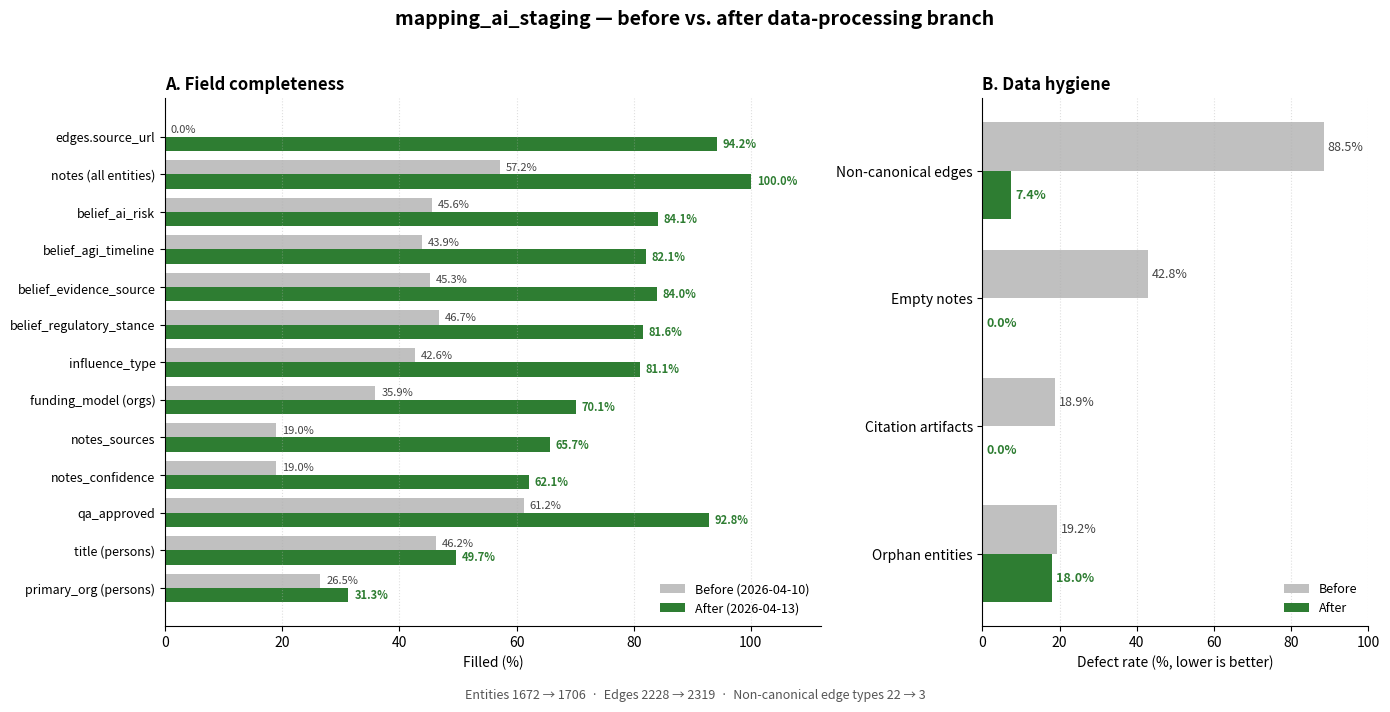

This figure's Python source:
"""
Two-panel before/after figure for the data-processing branch.

Sources (values hardcoded from these audits):
  Before: logs/normalization/baseline-audit.md      (2026-04-10 23:44 UTC)
  After:  logs/audits/post-processing-audit-20260413.md (2026-04-13 16:37 UTC)

Panel A: field-completeness rates for core, person, org, belief, and edge fields.
Panel B: data-hygiene defect rates (empty notes, citation artifacts,
         non-canonical edges, orphan entities).

Output: logs/audits/before-after-20260413.png

Usage:
    source .venv/bin/activate
    python scripts/plot_before_after.py
"""

from pathlib import Path

import matplotlib.pyplot as plt
import numpy as np


# ---------------------------------------------------------------------------
# Panel A: field completeness rates (%)
# Order: top = most impactful. All values are percent filled.
# ---------------------------------------------------------------------------
COMPLETENESS = [
    # (label, before %, after %)
    ("edges.source_url",                0.0,  94.2),
    ("notes (all entities)",           57.2, 100.0),
    ("belief_ai_risk",                 45.6,  84.1),
    ("belief_agi_timeline",            43.9,  82.1),
    ("belief_evidence_source",         45.3,  84.0),
    ("belief_regulatory_stance",       46.7,  81.6),
    ("influence_type",                 42.6,  81.1),
    ("funding_model (orgs)",           35.9,  70.1),
    ("notes_sources",                  19.0,  65.7),
    ("notes_confidence",               19.0,  62.1),
    ("qa_approved",                    61.2,  92.8),
    ("title (persons)",                46.2,  49.7),
    ("primary_org (persons)",          26.5,  31.3),
]

# ---------------------------------------------------------------------------
# Panel B: data-hygiene defect rates (% of applicable entities/edges)
# Lower is better. Derivations:
#   non-canonical edges before: 2228 - 239 (collaborator) - 17 (funder) - 1 (critic)
#                             = 1971 / 2228 = 88.5%
#   non-canonical edges after:  164 (affiliated) + 7 (affiliated_with) + 1 (mentioned)
#                             = 172 / 2319 = 7.4%
#   citation artifacts: 316 / 1672 = 18.9% before; 0 / 1706 = 0.0% after
# ---------------------------------------------------------------------------
DEFECTS = [
    # (label, before %, after %)
    ("Non-canonical edges",    88.5, 7.4),
    ("Empty notes",            42.8, 0.0),
    ("Citation artifacts",     18.9, 0.0),
    ("Orphan entities",        19.2, 18.0),
]


def main():
    out_dir = Path("logs/audits")
    out_dir.mkdir(parents=True, exist_ok=True)
    out_path = out_dir / "before-after-20260413.png"

    fig, (axA, axB) = plt.subplots(
        1, 2,
        figsize=(14, 7),
        gridspec_kw={"width_ratios": [1.7, 1.0]},
    )

    before_color = "#c0c0c0"  # neutral grey
    after_color  = "#2e7d32"  # green

    # -----------------------------------------------------------------------
    # Panel A — field completeness
    # -----------------------------------------------------------------------
    labels_a = [row[0] for row in COMPLETENESS]
    before_a = [row[1] for row in COMPLETENESS]
    after_a  = [row[2] for row in COMPLETENESS]

    y = np.arange(len(labels_a))
    h = 0.38
    axA.barh(y - h/2, before_a, h, color=before_color, label="Before (2026-04-10)")
    axA.barh(y + h/2, after_a,  h, color=after_color,  label="After (2026-04-13)")

    for i, (b, a) in enumerate(zip(before_a, after_a)):
        axA.text(b + 1, i - h/2, f"{b:.1f}%", va="center", fontsize=8, color="#444")
        axA.text(a + 1, i + h/2, f"{a:.1f}%", va="center", fontsize=8,
                 color=after_color, fontweight="bold")

    axA.set_yticks(y)
    axA.set_yticklabels(labels_a, fontsize=9)
    axA.invert_yaxis()
    axA.set_xlim(0, 112)
    axA.set_xlabel("Filled (%)")
    axA.set_title("A. Field completeness", fontsize=12, fontweight="bold", loc="left")
    axA.legend(loc="lower right", fontsize=9, frameon=False)
    axA.grid(axis="x", linestyle=":", alpha=0.4)
    axA.spines["top"].set_visible(False)
    axA.spines["right"].set_visible(False)

    # -----------------------------------------------------------------------
    # Panel B — data hygiene defects
    # -----------------------------------------------------------------------
    labels_b = [row[0] for row in DEFECTS]
    before_b = [row[1] for row in DEFECTS]
    after_b  = [row[2] for row in DEFECTS]

    y = np.arange(len(labels_b))
    h = 0.38
    axB.barh(y - h/2, before_b, h, color=before_color, label="Before")
    axB.barh(y + h/2, after_b,  h, color=after_color,  label="After")

    for i, (b, a) in enumerate(zip(before_b, after_b)):
        axB.text(b + 1, i - h/2, f"{b:.1f}%", va="center", fontsize=9, color="#444")
        axB.text(a + 1, i + h/2, f"{a:.1f}%", va="center", fontsize=9,
                 color=after_color, fontweight="bold")

    axB.set_yticks(y)
    axB.set_yticklabels(labels_b, fontsize=10)
    axB.invert_yaxis()
    axB.set_xlim(0, 100)
    axB.set_xlabel("Defect rate (%, lower is better)")
    axB.set_title("B. Data hygiene", fontsize=12, fontweight="bold", loc="left")
    axB.legend(loc="lower right", fontsize=9, frameon=False)
    axB.grid(axis="x", linestyle=":", alpha=0.4)
    axB.spines["top"].set_visible(False)
    axB.spines["right"].set_visible(False)

    fig.suptitle(
        "mapping_ai_staging — before vs. after data-processing branch",
        fontsize=14, fontweight="bold", y=0.995,
    )
    fig.text(
        0.5, 0.01,
        "Entities 1672 → 1706  ·  Edges 2228 → 2319  ·  "
        "Non-canonical edge types 22 → 3",
        ha="center", fontsize=9, color="#555",
    )

    fig.tight_layout(rect=[0, 0.03, 1, 0.97])
    fig.savefig(out_path, dpi=160, bbox_inches="tight")
    print(f"Wrote {out_path}")


if __name__ == "__main__":
    main()
